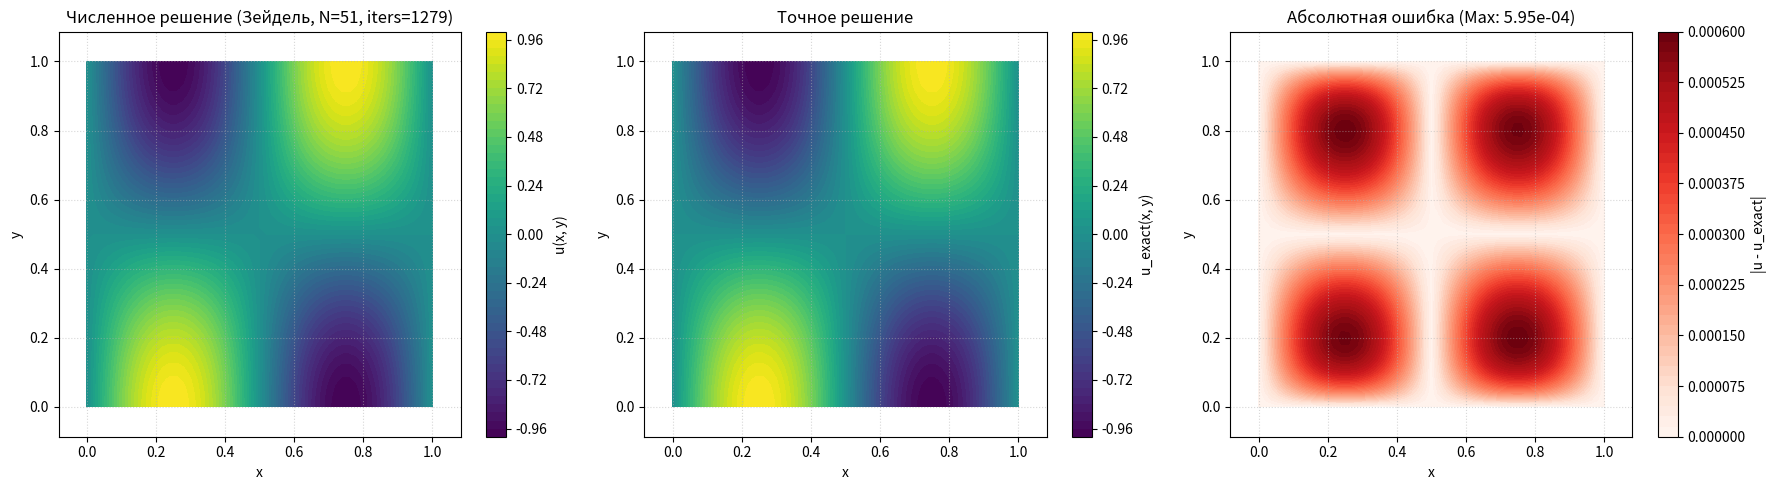
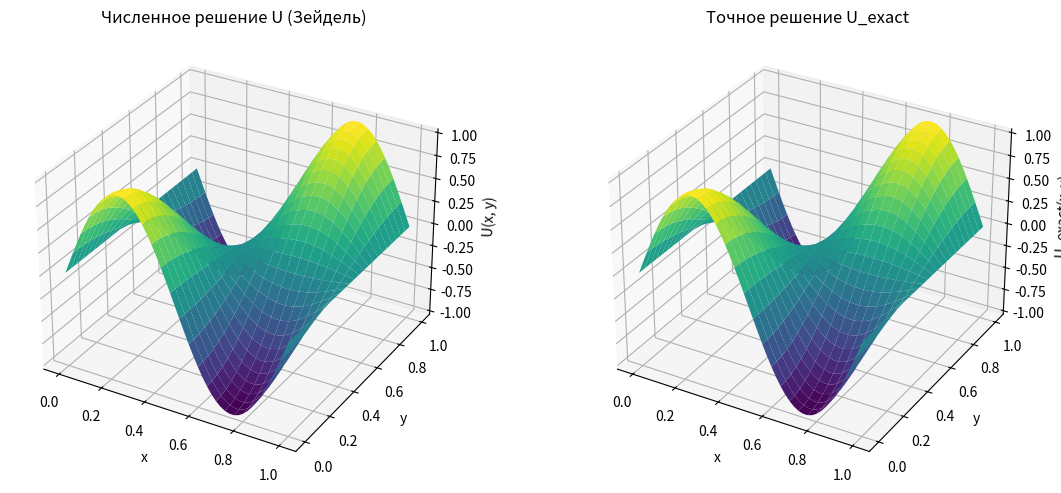

These charts were generated, in order, by the following Python code:
import numpy as np
import matplotlib.pyplot as plt
from mpl_toolkits.mplot3d import Axes3D

def solve_poisson_gauss_seidel(l, N, f, phi1, phi2, phi3, phi4):
    hx = l / (N - 1)
    hy = l / (N - 1)
    h_sq = hx**2

    u = np.zeros((N, N))
    x = np.linspace(0, l, N)
    y = np.linspace(0, l, N)
    X, Y = np.meshgrid(x, y, indexing='ij')

    u[:, 0] = phi1(x)  # Нижняя граница (y=0)
    u[:, -1] = phi2(x) # Верхняя граница (y=l)
    u[0, :] = phi3(y)  # Левая граница (x=0)
    u[-1, :] = phi4(y) # Правая граница (x=l)

    # Согласование углов (среднее арифметическое)
    u[0, 0] = 0.5 * (phi1(x[0]) + phi3(y[0]))
    u[-1, 0] = 0.5 * (phi1(x[-1]) + phi4(y[0]))
    u[0, -1] = 0.5 * (phi2(x[0]) + phi3(y[-1]))
    u[-1, -1] = 0.5 * (phi2(x[-1]) + phi4(y[-1]))

    F = f(X, Y) # Вычисляем правую часть на сетке

    tol = 1e-6       # Допуск для критерия остановки
    max_iter = 20000 # Максимальное количество итераций
    iterations = 0   # Счетчик итераций

    for k in range(max_iter):
        u_old = np.copy(u)

        # Итерация метода Зейделя
        for i in range(1, N-1):
            for j in range(1, N-1):
                u[i, j] = 0.25 * (u[i+1, j] + u[i-1, j] + \
                                  u[i, j+1] + u[i, j-1] + h_sq * F[i, j])

        norm_diff = np.linalg.norm(u - u_old, ord=np.inf)
        if norm_diff < tol:
            iterations = k + 1
            print(f"Метод Зейделя сошелся за {iterations} итераций.")
            break
    else:
        iterations = max_iter
        print(f"Метод Зейделя: Достигнуто максимальное количество итераций ({max_iter}). Норма разности: {norm_diff:.2e}")

    return X, Y, u, F, iterations

# --- Пример с известным точным решением ---

# Параметры
l = 1.0
N = 51 # N узлов -> N-1 интервалов -> h=l/(N-1) = 1/50

# Точное решение (для проверки)
u_exact_func = lambda x, y: np.sin(2 * np.pi * x) * np.cos(np.pi * y)

f = lambda x, y: 5 * np.pi**2 * np.sin(2 * np.pi * x) * np.cos(np.pi * y)

# Граничные условия, соответствующие u_exact
phi1 = lambda x: u_exact_func(x, 0)   # y=0 -> cos(0)=1 -> sin(2πx)
phi2 = lambda x: u_exact_func(x, l)   # y=l=1 -> cos(π)=-1 -> -sin(2πx)
phi3 = lambda y: u_exact_func(0, y)   # x=0 -> sin(0)=0 -> 0
phi4 = lambda y: u_exact_func(l, y)   # x=l=1 -> sin(2π)=0 -> 0

X, Y, U_numerical, F_grid, iters_gs = solve_poisson_gauss_seidel(l, N, f, phi1, phi2, phi3, phi4)
U_exact = u_exact_func(X, Y)

Error = np.abs(U_numerical - U_exact)
max_error = np.max(Error)
print(f"Максимальная абсолютная ошибка (Зейдель): {max_error:.2e}")

plt.figure(figsize=(18, 5))

# 1. Численное решение
plt.subplot(1, 3, 1)
contour_num = plt.contourf(X, Y, U_numerical, levels=50, cmap="viridis")
plt.colorbar(contour_num, label='u(x, y)')
plt.title(f"Численное решение (Зейдель, N={N}, iters={iters_gs})") # Добавлено кол-во итераций
plt.xlabel("x")
plt.ylabel("y")
plt.axis('equal')
plt.grid(True, linestyle=':', alpha=0.5)

# 2. Точное решение
plt.subplot(1, 3, 2)
contour_exact = plt.contourf(X, Y, U_exact, levels=50, cmap="viridis")
plt.colorbar(contour_exact, label='u_exact(x, y)')
plt.title("Точное решение")
plt.xlabel("x")
plt.ylabel("y")
plt.axis('equal')
plt.grid(True, linestyle=':', alpha=0.5)

# 3. Абсолютная ошибка
plt.subplot(1, 3, 3)
contour_err = plt.contourf(X, Y, Error, levels=50, cmap="Reds") # Другая карта для ошибки
plt.colorbar(contour_err, label='|u - u_exact|')
plt.title(f"Абсолютная ошибка (Max: {max_error:.2e})")
plt.xlabel("x")
plt.ylabel("y")
plt.axis('equal')
plt.grid(True, linestyle=':', alpha=0.5)

plt.tight_layout()
plt.show()

fig = plt.figure(figsize=(12, 5))

# Численное решение 3D
ax1 = fig.add_subplot(1, 2, 1, projection='3d')
surf1 = ax1.plot_surface(X, Y, U_numerical, cmap='viridis', edgecolor='none', rstride=2, cstride=2)
ax1.set_title("Численное решение U (Зейдель)")
ax1.set_xlabel("x")
ax1.set_ylabel("y")
ax1.set_zlabel("U(x, y)")

# Точное решение 3D
ax2 = fig.add_subplot(1, 2, 2, projection='3d')
surf2 = ax2.plot_surface(X, Y, U_exact, cmap='viridis', edgecolor='none', rstride=2, cstride=2)
ax2.set_title("Точное решение U_exact")
ax2.set_xlabel("x")
ax2.set_ylabel("y")
ax2.set_zlabel("U_exact(x, y)")

plt.tight_layout()
plt.show()